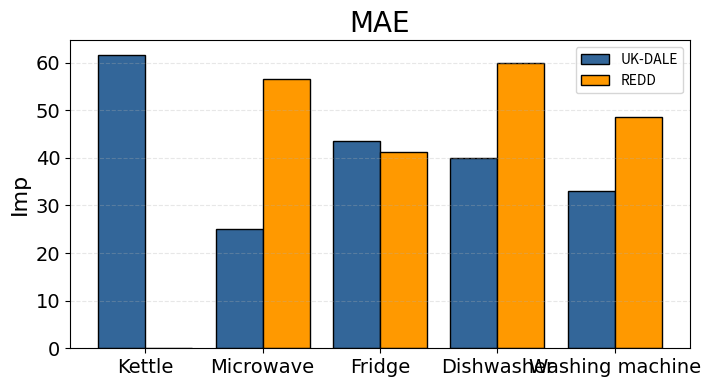

Python code for this plot:
import matplotlib.pyplot as plt
import numpy as np

appliances = ["Kettle", "Microwave", "Fridge", "Dishwasher", "Washing machine"]
power_consumption1 = [61.6254417, 25, 43.59557867, 40.01379786, 32.96560675]
power_consumption2 = [0, 56.62520281, 41.17017481, 59.84023239, 48.55604503]
# power_consumption1 = [61.75373134, 34.90364026, 70.0610998, 17.94453507, 15.130674]
# power_consumption2 = [0, 15.61643836, 3.510758777, 5.359477124, 6.33059789]
plt.figure(figsize=(8, 4))

x = np.arange(len(appliances))

plt.bar(x - 0.2, power_consumption1, width=0.4, label='UK-DALE', color='#336699', edgecolor='black')
plt.bar(x + 0.2, power_consumption2, width=0.4, label='REDD', color='#FF9900', edgecolor='black')

plt.ylabel('Imp', fontname='Times New Roman', fontsize=16)
plt.title('MAE', fontname='Times New Roman', fontsize=20)

plt.xticks(x, appliances, rotation=0, fontname='Times New Roman', fontsize=14)
plt.yticks(fontname='Times New Roman', fontsize=14)

plt.grid(axis='y', linestyle='--', alpha=0.3, zorder=0)
plt.legend()
plt.savefig('mae_plot.jpg', format='jpg', bbox_inches='tight')
plt.show()
